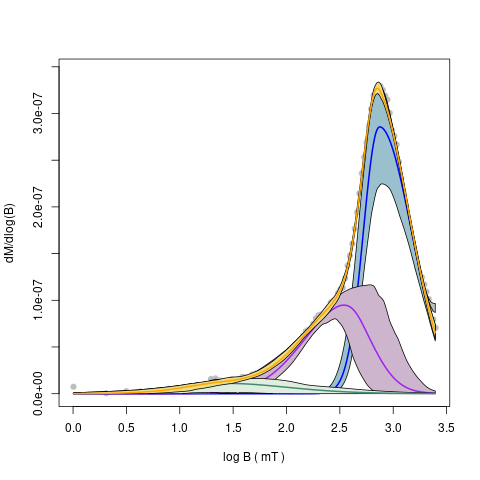

Data behind this chart, as committed beside it:
, component 1, component 2, component 3
Bh, 988.1, 260.7, 38.31
Bh.sd, 1.046, 1.161, 1.333
DP, 1.71, 2.065, 3.107
DP.sd, 1.019, 1.121, 1.333
P, 0.873, 0.3, 0.03427
P.sd, 0.08427, 0.03057, 0.0129
S, 1.442, 0.6782, 1.219
S.sd, 0.06906, 0.09237, 0.1515
OC.mean, 0.6314, 0.3116, 0.05695
OC.sd, 0.1448, 0.1943, 0.07446
EC.mean, 0.6452, 0.3, 0.05522
EC.sd, 0.1476, 0.1798, 0.0675
